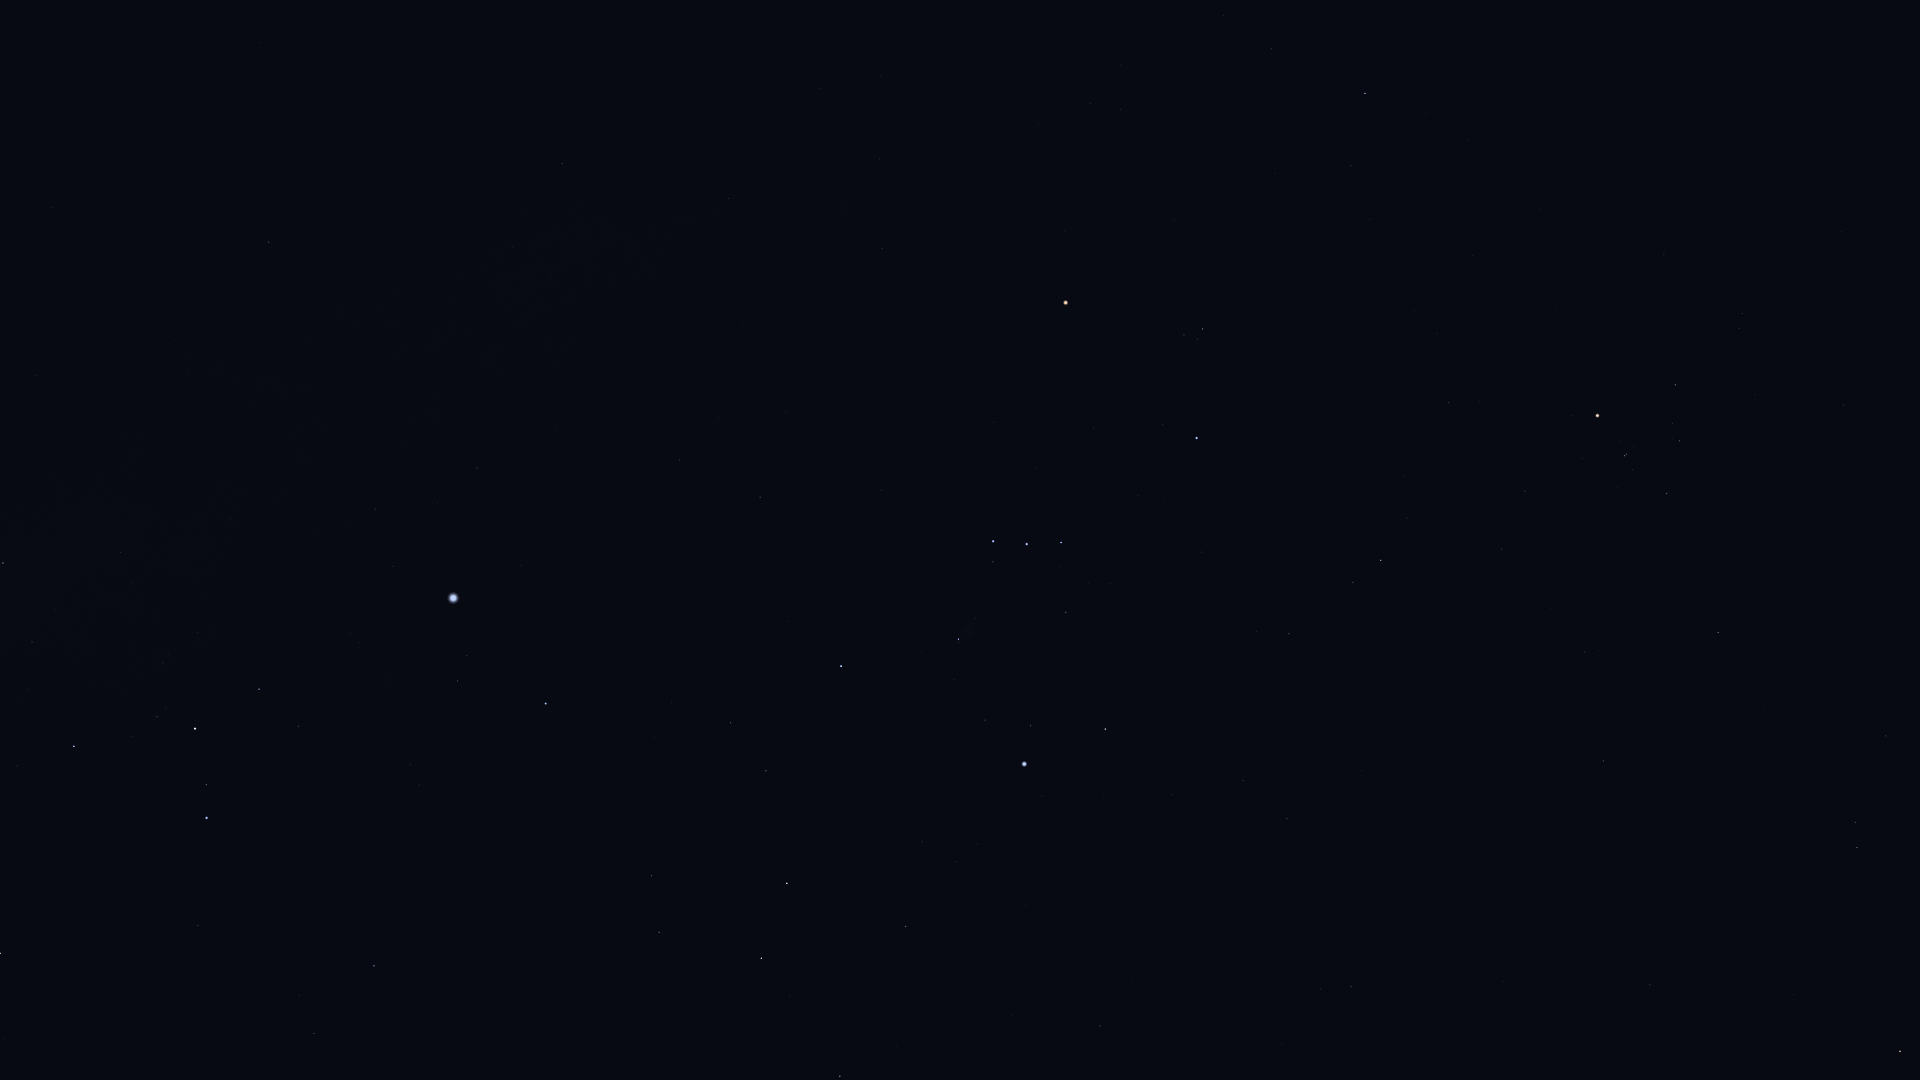

The data file committed next to this chart (first rows):
Star_ID, Name, X, Y
14135, Menkar, 1900, 1051
15900, HIP 15900, 1857, 848
18724, HIP 18724, 1718, 632
19587, Beid, 1351, 987
19849, Keid, 1321, 989
20205, Prima Hyadum, 1667, 494
20455, Secunda Hyadum, 1680, 441
20648, HIP 20648, 1672, 423
20889, Ain, 1675, 385
20894, Chamukuy, 1625, 456
21109, Hoggar, 1436, 680
21421, Aldebaran, 1598, 416
21444, HIP 21444, 1287, 819
21594, Sceptrum, 1100, 1026
21881, HIP 21881, 1664, 255
22109, HIP 22109, 1243, 781
22449, Tabit, 1381, 560
22701, HIP 22701, 1173, 795
22730, HIP 22730, 1295, 636
23685, HIP 23685, 840, 1076
23875, Cursa, 1105, 729
24244, HIP 24244, 978, 844
24305, HIP 24305, 906, 927
24327, HIP 24327, 956, 862
24436, Rigel, 1024, 764
24845, HIP 24845, 922, 842
24873, HIP 24873, 934, 823
25336, Bellatrix, 1197, 438
25606, Nihal, 761, 958
25930, Mintaka, 1061, 543
25985, Arneb, 787, 883
26207, Meissa, 1203, 329
26241, Hatysa, 959, 639
26311, Alnilam, 1027, 544
26451, Tianguan, 1365, 93
26727, Alnitak, 993, 541
27288, HIP 27288, 766, 771
27366, Saiph, 841, 666
27913, HIP 27913, 1271, 49
27989, Betelgeuse, 1066, 303
28103, HIP 28103, 731, 723
28614, HIP 28614, 1065, 231
28716, HIP 28716, 1224, 16
28910, HIP 28910, 672, 702
29038, HIP 29038, 1120, 109
29426, HIP 29426, 1091, 104
29434, HIP 29434, 1121, 65
29550, Amadioha, 408, 985
29651, HIP 29651, 760, 497
30122, Furud, 374, 966
30277, HIP 30277, 314, 1034
30324, Mirzam, 546, 704
30419, HIP 30419, 882, 248
30665, HIP 30665, 1002, 69
30867, HIP 30867, 680, 460
30905, Lusitânia, 955, 102
31216, HIP 31216, 880, 159
31416, HIP 31416, 411, 765
31592, HIP 31592, 458, 681
31978, HIP 31978, 881, 76
... 19 more rows
